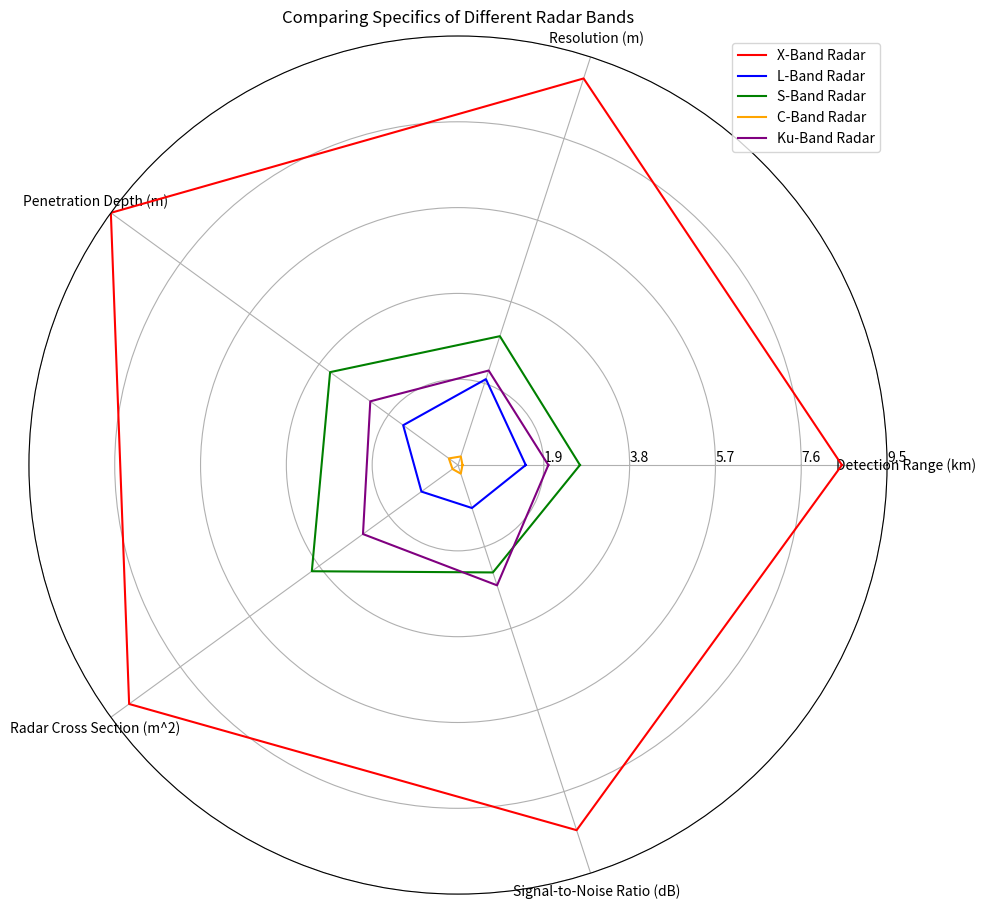

Write the Python code that produced this figure. (Note: this script raises an exception after producing the figure.)
import numpy as np
import matplotlib.pyplot as plt

# Transform the data into variables
data_labels = ["Detection Range (km)", "Resolution (m)", "Penetration Depth (m)", "Radar Cross Section (m^2)", "Signal-to-Noise Ratio (dB)"]
line_labels = ["X-Band Radar", "L-Band Radar", "S-Band Radar", "C-Band Radar", "Ku-Band Radar"]
data = np.array([[8.5, 9.0, 9.5, 9.0, 8.5],
                 [1.5, 2, 1.5, 1, 1],
                 [2.7, 3, 3.5, 4, 2.5],
                 [0.1, 0.2, 0.25, 0.15, 0.2],
                 [2.0, 2.2, 2.4, 2.6, 2.8]])

# Create figure and subplot
fig = plt.figure(figsize=(10, 10))
ax = fig.add_subplot(111, polar=True)

# Plot data lines
colors = ['red', 'blue', 'green', 'orange', 'purple']
for i in range(len(line_labels)):
    line_data = np.concatenate((data[i], [data[i][0]]))
    ax.plot(np.linspace(0, 2 * np.pi, len(data_labels) + 1, endpoint=True), line_data, color=colors[i], label=line_labels[i])

# Set axis labels
angles = np.linspace(0, 2 * np.pi, len(data_labels) + 1, endpoint=True)
ax.set_thetagrids(angles[:-1] * 180/np.pi, data_labels)

# Set radial limits
ax.set_ylim(0, np.max(data))
max_value = np.amax(data)
step_size = max_value / len(data)
ax.set_rgrids([step_size * i for i in range(1, len(data) + 1)], labels=[f'{step_size * i:.1f}' for i in range(1, len(data) + 1)], angle=0)

# Add legend
handles, labels = ax.get_legend_handles_labels()
ax.legend(handles, labels, loc='upper right')

# Set the title
plt.title("Comparing Specifics of Different Radar Bands")

# Adjust the layout and save the image
plt.tight_layout()
plt.savefig('/cpfs01/user/yehancheng/workspace/datasets/SimChartV2/demo/radar/png/136_202312302350.png')

# Clear the current image state
plt.clf()
